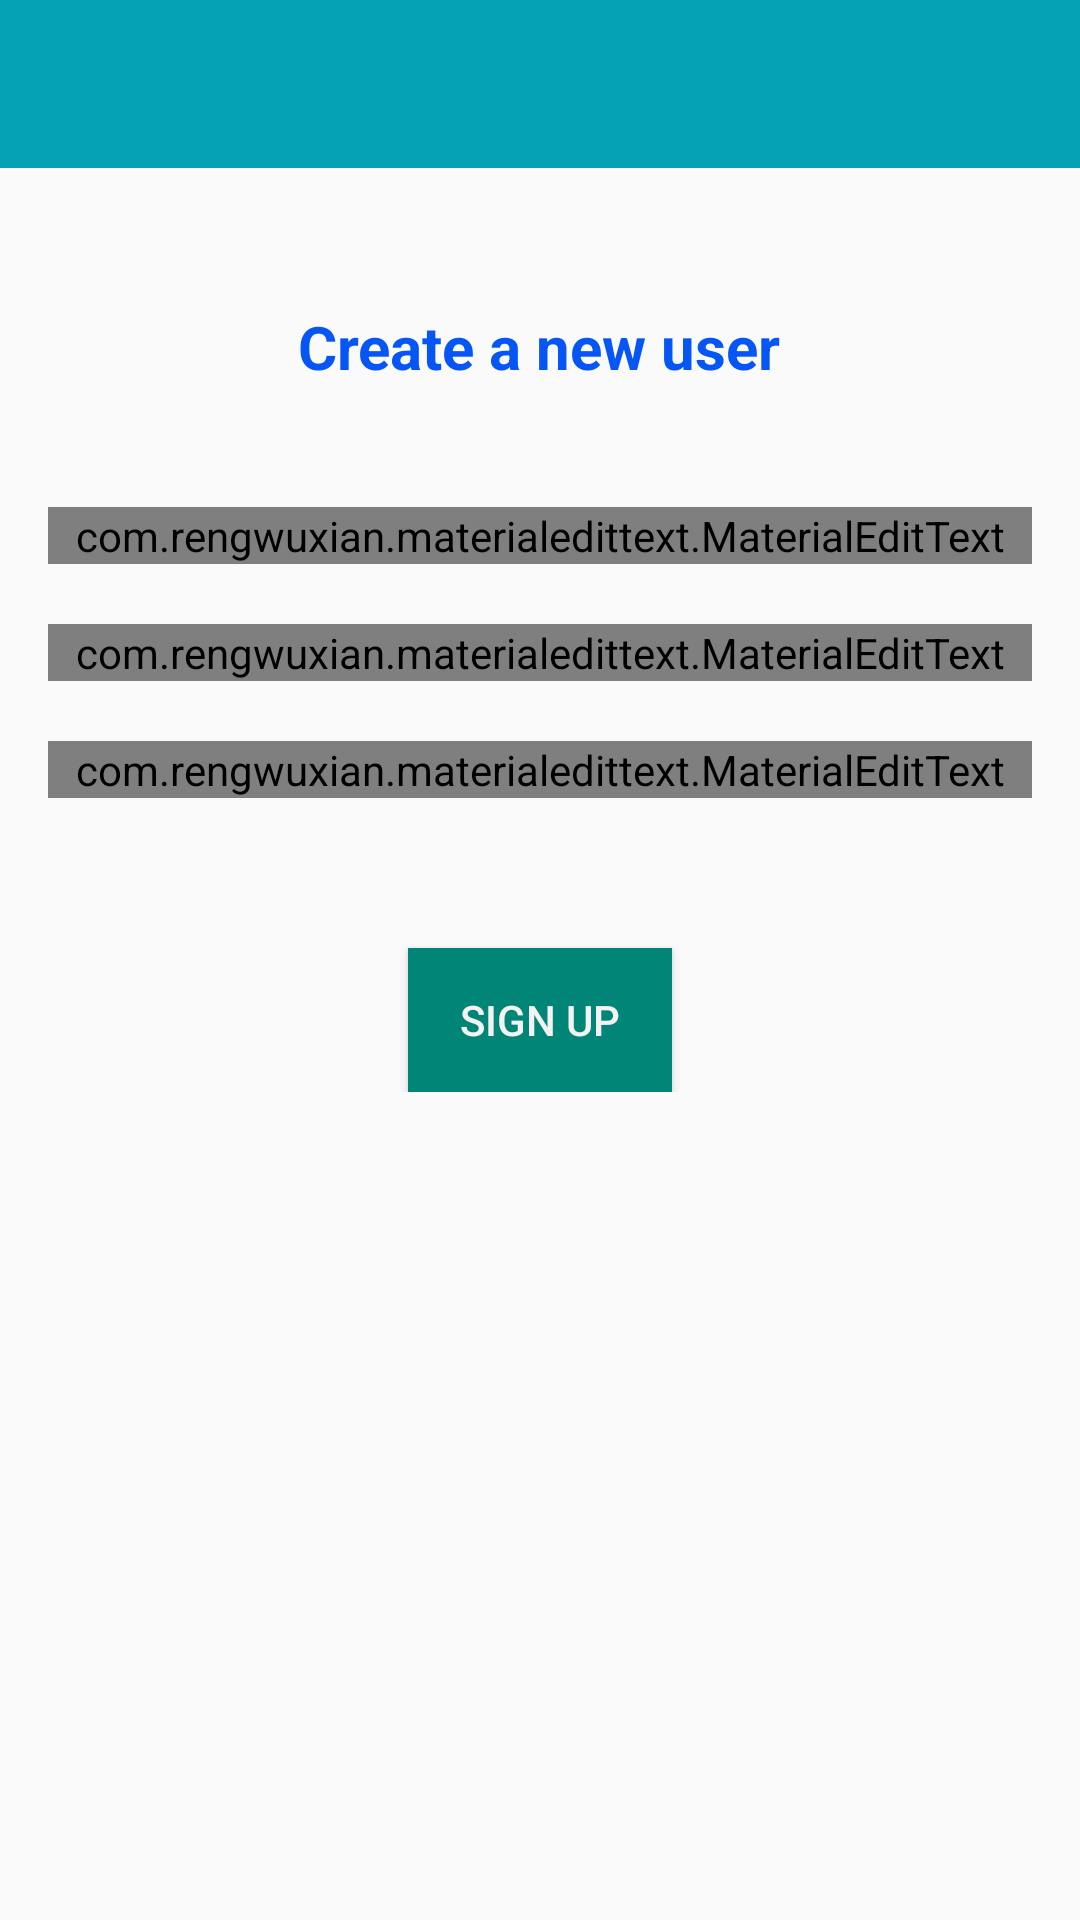

Write the Android layout XML for this screen, with the resource values it uses.
<!-- AndroidManifest.xml: application theme AppTheme -->
<!-- res/layout/activity_register.xml -->
<?xml version="1.0" encoding="utf-8"?>
<RelativeLayout
    xmlns:android="http://schemas.android.com/apk/res/android"
    xmlns:app="http://schemas.android.com/apk/res-auto"
    xmlns:tools="http://schemas.android.com/tools"
    android:layout_width="match_parent"
    android:layout_height="match_parent"
    tools:context=".RegisterActivity">

    <include
    android:id="@+id/toolbar"
        layout="@layout/bar_layout" />
    <LinearLayout
        android:layout_width="match_parent"
        android:layout_height="wrap_content"
        android:gravity="center_horizontal"
        android:orientation="vertical"
        android:layout_below="@+id/toolbar"
        android:padding="16dp" >
        <TextView
            android:layout_width="wrap_content"
            android:layout_height="wrap_content"
            android:text="Create a new user"
            android:textColor="@color/colorskyblue"
            android:layout_marginTop="30dp"
            android:textSize="20sp"
            android:textStyle="bold"/>

        <com.rengwuxian.materialedittext.MaterialEditText
            android:layout_width="match_parent"
            android:layout_height="wrap_content"
            android:id="@+id/username"
            android:layout_marginTop="40dp"
            app:met_floatingLabel="normal"
            android:hint="User name"/>

        <com.rengwuxian.materialedittext.MaterialEditText
            android:layout_width="match_parent"
            android:layout_height="wrap_content"
            android:id="@+id/email"
            android:layout_marginTop="20dp"
            android:inputType="textEmailAddress"
            app:met_floatingLabel="normal"
            android:hint="Email"/>
        <com.rengwuxian.materialedittext.MaterialEditText
            android:layout_width="match_parent"
            android:layout_height="wrap_content"
            android:id="@+id/password"
            android:inputType="textPassword"
            android:layout_marginTop="20dp"
            app:met_floatingLabel="normal"
            android:hint="Password"/>

        <Button
            android:layout_width="wrap_content"
            android:layout_height="wrap_content"
            android:id="@+id/btn_register"
            android:background="@color/colorPrimary"
            android:text="Sign Up"
            android:textColor="@color/colorBtnText"
            android:layout_marginTop="50dp"/>
    </LinearLayout>




</RelativeLayout>
<!-- res/layout/bar_layout.xml (included above) -->
<?xml version="1.0" encoding="utf-8"?>
<androidx.appcompat.widget.Toolbar xmlns:android="http://schemas.android.com/apk/res/android"
    xmlns:app="http://schemas.android.com/apk/res-auto"
    android:orientation="vertical"
    android:layout_width="match_parent"
    android:layout_height="wrap_content"
    android:id="@+id/toolbar"
    android:background="@color/colortoolbar"
    android:theme="@style/ThemeOverlay.AppCompat.Dark.ActionBar"
    app:popupTheme="@style/MenuStyle">


</androidx.appcompat.widget.Toolbar>
<!-- resources referenced by this layout -->
<resources>
  <color name="colorBtnText">#F5F2F2</color>
  <color name="colorPrimary">#008577</color>
  <color name="colorskyblue">#0655F5</color>
  <color name="colortoolbar">#05A2B6</color>
  <style name="MenuStyle" parent="Theme.AppCompat.Light">
      <item name="android:background">@android:color/white</item>
      </style>
  <style name="AppTheme" parent="Theme.AppCompat.Light.NoActionBar">
          
          <item name="colorPrimary">@color/colorPrimary</item>
          <item name="colorPrimaryDark">@color/colorPrimaryDark</item>
          <item name="colorAccent">@color/colorAccent</item>
  
      </style>
  <color name="colorPrimaryDark">#00574B</color>
  <color name="colorAccent">#D81B60</color>
</resources>
